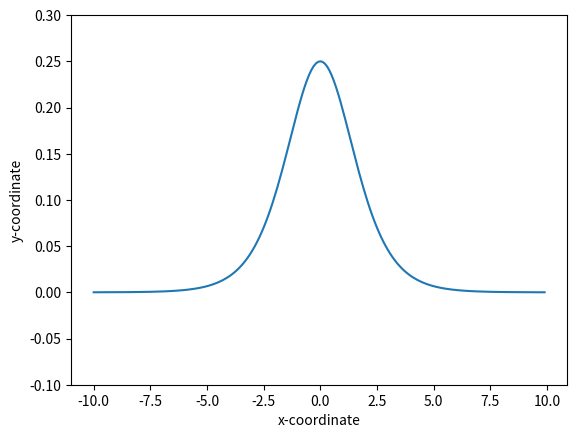

Python code for this plot:
import numpy as np
import matplotlib.pyplot as plt

""" 
 하이퍼볼릭 탄젠트 함수
 시그모이드 함수의 대체제로 사용할 수 있는 활성화 함수
"""
class DeriveSigmoid:

    def __init__(self):
        ## x좌표
        self.xCoordinate = np.arange(-10.0, 10.0, 0.1)

    def derivativeSigmoidFunction(self):
        # ==========================================
        #  도함수
        # ==========================================
        tmp1 = list(map(
            lambda x: 1 / (1 + np.exp(-x)),
            self.xCoordinate
        ))

        tmp2 = list(map(
            lambda x:1-x, tmp1
        ))
        yCoordinate = [x*y for x, y in zip(tmp1, tmp2)]
        plt.plot(self.xCoordinate, yCoordinate)

        plt.xlabel("x-coordinate")
        plt.ylabel("y-coordinate")

        # y축 설정
        plt.ylim(-0.1, 0.3)
        plt.show()


def main():
    snode = DeriveSigmoid()
    snode.derivativeSigmoidFunction()


if __name__ == "__main__":
    main()